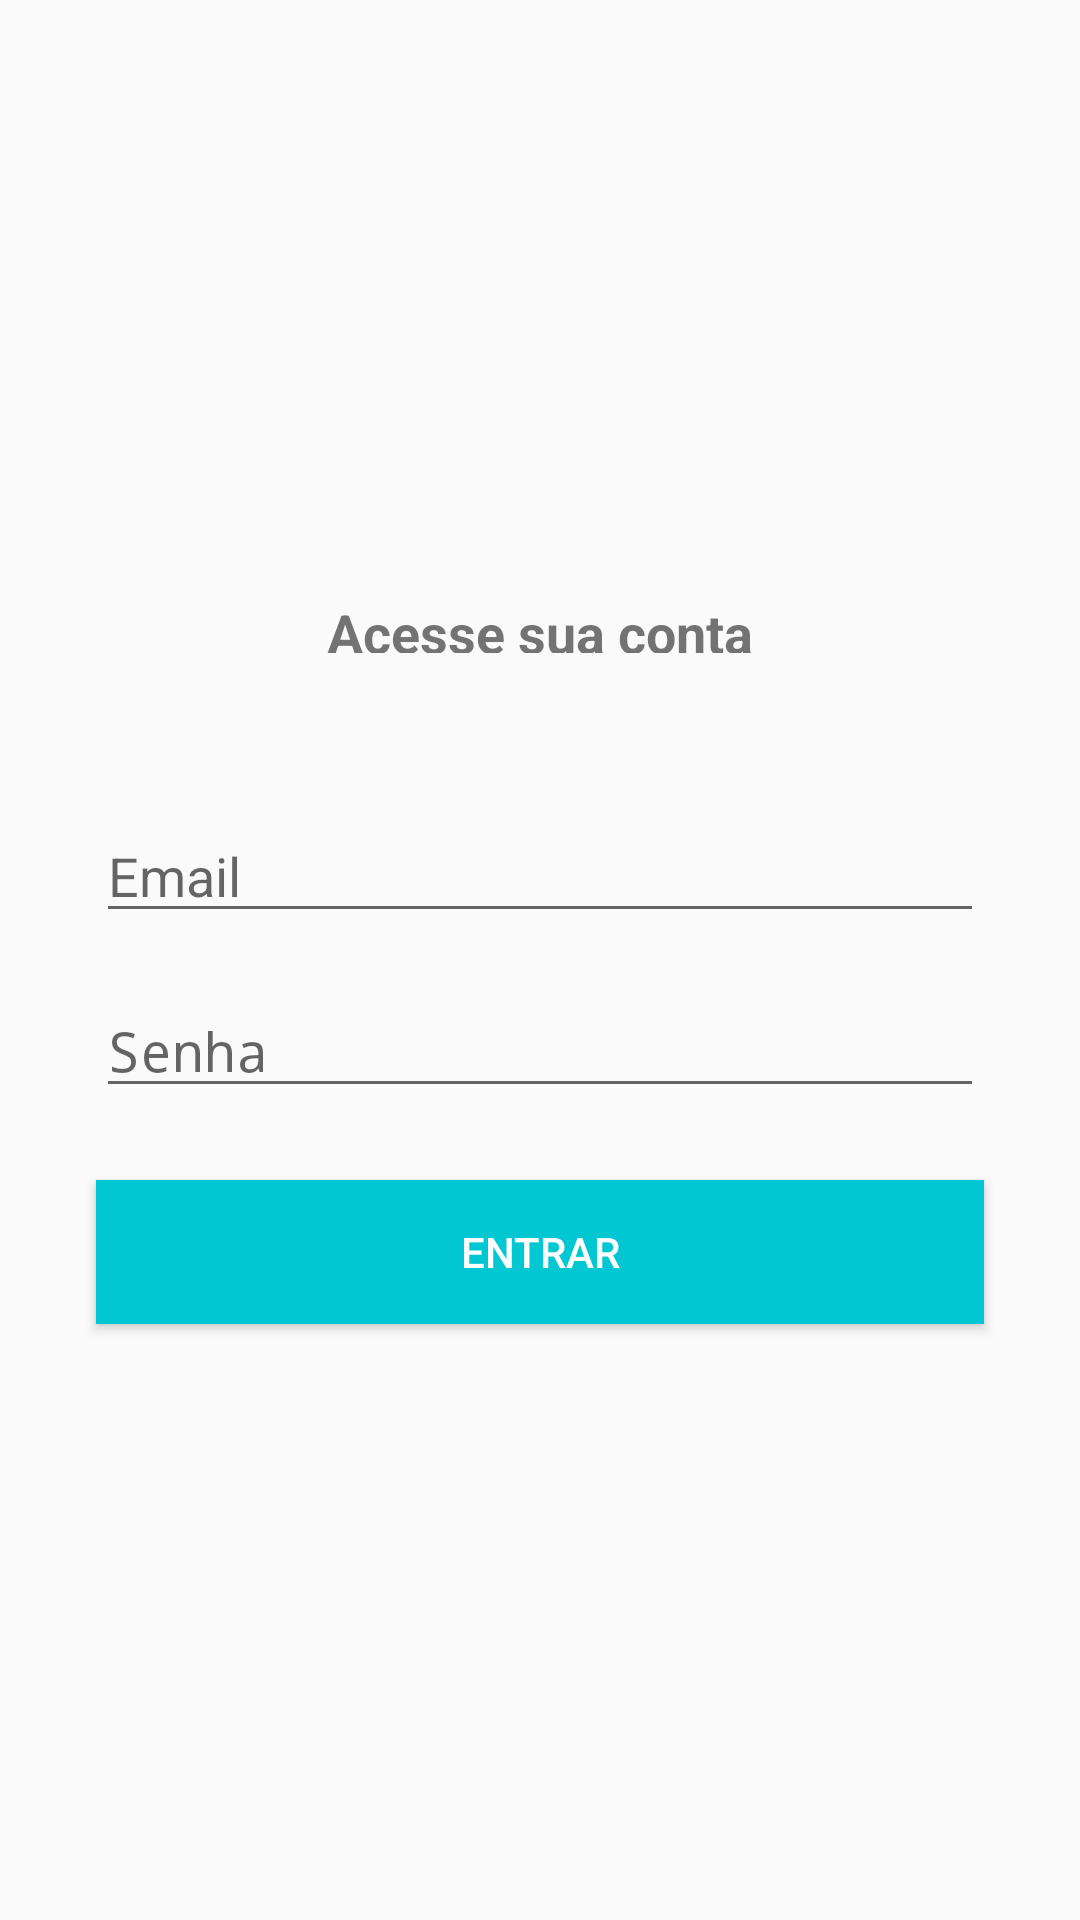

Layout XML and referenced resources for this Android screen:
<!-- AndroidManifest.xml: application theme AppTheme -->
<!-- res/layout/activity_login.xml -->
<?xml version="1.0" encoding="utf-8"?>
<android.support.constraint.ConstraintLayout xmlns:android="http://schemas.android.com/apk/res/android"
    xmlns:app="http://schemas.android.com/apk/res-auto"
    xmlns:tools="http://schemas.android.com/tools"
    android:layout_width="match_parent"
    android:layout_height="match_parent"
    tools:context=".activity.LoginActivity"
    tools:layout_editor_absoluteY="81dp">

    <TextView
        android:id="@+id/textView6"
        android:layout_width="wrap_content"
        android:layout_height="19dp"
        android:layout_marginBottom="32dp"
        android:text="Acesse sua conta"
        android:textSize="18sp"
        android:textStyle="bold"
        app:layout_constraintBottom_toTopOf="@+id/editEmail"
        app:layout_constraintEnd_toEndOf="parent"
        app:layout_constraintHorizontal_bias="0.5"
        app:layout_constraintStart_toStartOf="parent"
        app:layout_constraintTop_toTopOf="parent"
        app:layout_constraintVertical_chainStyle="packed" />

    <Button
        android:id="@+id/buttonEntrar"
        android:layout_width="0dp"
        android:layout_height="wrap_content"
        android:layout_marginStart="32dp"
        android:layout_marginLeft="32dp"
        android:layout_marginTop="16dp"
        android:layout_marginEnd="32dp"
        android:layout_marginRight="32dp"
        android:background="@color/colorPrimary"
        android:text="Entrar"
        android:textColor="@android:color/white"
        app:layout_constraintBottom_toBottomOf="parent"
        app:layout_constraintEnd_toEndOf="parent"
        app:layout_constraintHorizontal_bias="0.5"
        app:layout_constraintStart_toStartOf="parent"
        app:layout_constraintTop_toBottomOf="@+id/editSenha" />

    <EditText
        android:id="@+id/editEmail"
        android:layout_width="0dp"
        android:layout_height="wrap_content"
        android:layout_marginStart="32dp"
        android:layout_marginLeft="32dp"
        android:layout_marginTop="20dp"
        android:layout_marginEnd="32dp"
        android:layout_marginRight="32dp"
        android:layout_marginBottom="9dp"
        android:drawableLeft="@drawable/ic_pessoa_cinza_24dp"
        android:drawablePadding="5dp"
        android:ems="10"
        android:hint="Email"
        android:inputType="textPostalAddress"
        app:layout_constraintBottom_toTopOf="@+id/editSenha"
        app:layout_constraintEnd_toEndOf="parent"
        app:layout_constraintHorizontal_bias="0.5"
        app:layout_constraintStart_toStartOf="parent"
        app:layout_constraintTop_toBottomOf="@+id/textView6" />

    <EditText
        android:id="@+id/editSenha"
        android:layout_width="0dp"
        android:layout_height="wrap_content"
        android:layout_marginStart="32dp"
        android:layout_marginLeft="32dp"
        android:layout_marginTop="8dp"
        android:layout_marginEnd="32dp"
        android:layout_marginRight="32dp"
        android:layout_marginBottom="8dp"
        android:drawableLeft="@drawable/ic_cadeado_cinza_24dp"
        android:drawablePadding="5dp"
        android:ems="10"
        android:hint="Senha"
        android:inputType="textPassword"
        app:layout_constraintBottom_toTopOf="@+id/buttonEntrar"
        app:layout_constraintEnd_toEndOf="parent"
        app:layout_constraintStart_toStartOf="parent"
        app:layout_constraintTop_toBottomOf="@+id/editEmail" />
</android.support.constraint.ConstraintLayout>
<!-- resources referenced by this layout -->
<resources>
  <color name="colorPrimary">#01c7d2</color>
  <style name="AppTheme" parent="Theme.AppCompat.Light.DarkActionBar">
          
          <item name="colorPrimary">@color/colorPrimary</item>
          <item name="colorPrimaryDark">@color/colorPrimaryDark</item>
          <item name="colorAccent">@color/colorAccent</item>
      </style>
  <color name="colorPrimaryDark">#00b2bc</color>
  <color name="colorAccent">#ff706a</color>
</resources>
